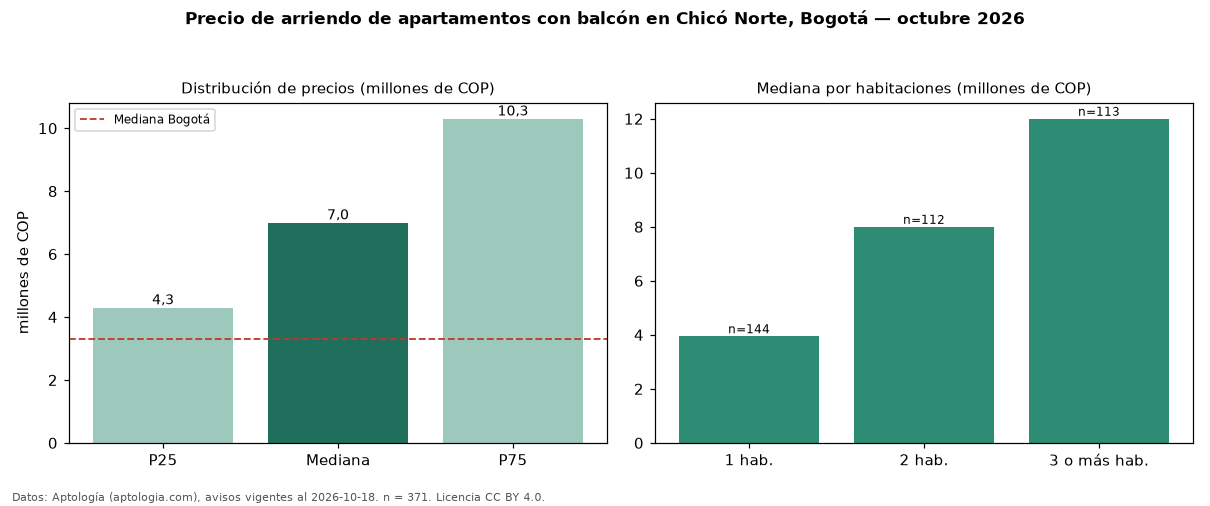

Source data for this figure (header and first rows):
seccion, metrica, valor, moneda, n
filtro, balc, con balcón, , 371
precio, p25, 4300000, COP, 371
precio, mediana, 7000000, COP, 371
precio, p75, 10300000, COP, 371
precio, minimo, 1850000, COP, 371
precio, maximo, 20500000, COP, 371
m2, mediana_precio_m2, 73050, COP, 338
m2, area_mediana_m2, 88.0, m2, 338
admin, mediana_admin_mes, 1100000, COP, 198
banos, mediana_banos, 2.0, , 
parqueadero, pct_con_parqueadero, 96.8, %, 348
estrato, estrato_mas_frecuente, 6, , 370
habitaciones, 1, 3950000, COP, 144
habitaciones, 2, 8000000, COP, 112
habitaciones, 3+, 12000000, COP, 113
ciudad, mediana_ciudad_referencia, 3300000, COP, 
ciudad, mediana_m2_ciudad, 48246, COP, 
fuente, fecha_datos, 2026-10-18, , 
fuente, atribucion, https://www.aptologia.com/arriendo/bogot…, , 
fuente, licencia, CC BY 4.0, , 
